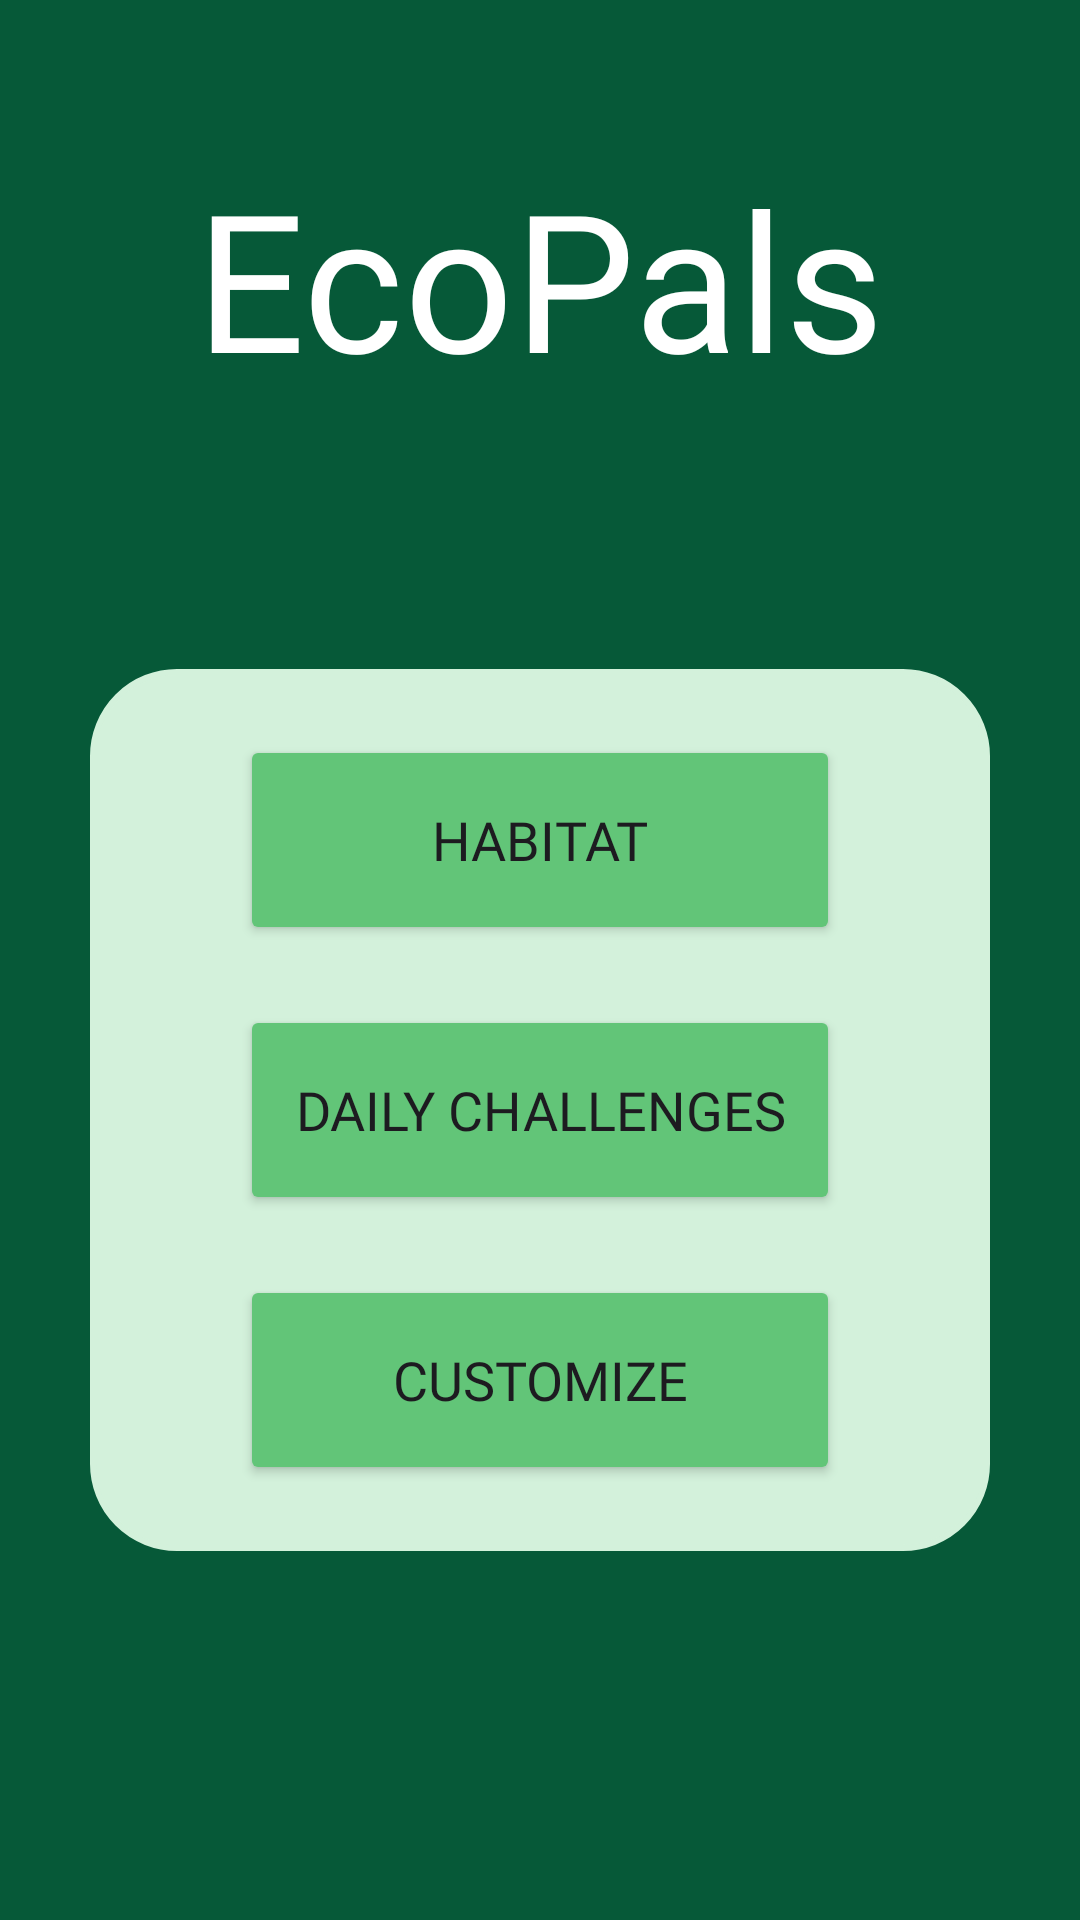

Reconstruct the res/layout file that produces this screen, plus the resources it refers to.
<!-- AndroidManifest.xml: application theme Theme.TritonHacks24 -->
<!-- res/layout/activity_home2.xml -->
<?xml version="1.0" encoding="utf-8"?>
<androidx.constraintlayout.widget.ConstraintLayout xmlns:android="http://schemas.android.com/apk/res/android"
    xmlns:app="http://schemas.android.com/apk/res-auto"
    xmlns:tools="http://schemas.android.com/tools"
    android:layout_width="match_parent"
    android:layout_height="match_parent"
    android:background="#065938"
    tools:context=".Home2">

    <androidx.constraintlayout.widget.ConstraintLayout
        android:id="@+id/constraintLayout"
        android:layout_width="match_parent"
        android:layout_height="match_parent"
        android:layout_margin="10dp"
        android:background="@drawable/border"
        android:foregroundGravity="center|center_horizontal"
        app:layout_constraintBottom_toBottomOf="parent"
        app:layout_constraintEnd_toEndOf="parent"
        app:layout_constraintStart_toStartOf="parent"
        app:layout_constraintTop_toTopOf="parent">

        <LinearLayout
            android:layout_width="wrap_content"
            android:layout_height="wrap_content"
            android:layout_marginTop="40dp"
            android:orientation="vertical"
            app:layout_constraintEnd_toEndOf="parent"
            app:layout_constraintStart_toStartOf="parent"
            app:layout_constraintTop_toTopOf="parent">

            <TextView
                android:id="@+id/appname"
                android:layout_width="match_parent"
                android:layout_height="wrap_content"
                android:fontFamily="@font/fredokabold"
                android:text="EcoPals"
                android:textAlignment="center"
                android:textColor="#FFFFFF"
                android:textSize="64sp" />

        </LinearLayout>
    </androidx.constraintlayout.widget.ConstraintLayout>

    <androidx.constraintlayout.widget.ConstraintLayout
        android:layout_width="300dp"
        android:layout_height="wrap_content"
        android:layout_marginTop="100dp"
        android:background="@drawable/light_green_bg"
        android:foregroundGravity="center"
        app:layout_constraintBottom_toBottomOf="parent"
        app:layout_constraintEnd_toEndOf="parent"
        app:layout_constraintStart_toStartOf="parent"
        app:layout_constraintTop_toTopOf="parent"
        tools:foregroundGravity="center">

        <Button
            android:id="@+id/habitatBtn"
            android:layout_width="200dp"
            android:layout_height="70dp"
            android:layout_marginTop="20dp"
            android:backgroundTint="#62C578"
            android:fontFamily="@font/fredokemedium"
            android:text="Habitat"
            android:textSize="18sp"
            app:layout_constraintBottom_toTopOf="@id/challengeBtn"
            app:layout_constraintEnd_toEndOf="parent"
            app:layout_constraintStart_toStartOf="parent"
            app:layout_constraintTop_toTopOf="parent" />

        <Button
            android:id="@+id/customizeBtn"
            android:layout_width="200dp"
            android:layout_height="70dp"
            android:layout_marginTop="20dp"
            android:layout_marginBottom="20dp"
            android:backgroundTint="#62C578"
            android:fontFamily="@font/fredokemedium"
            android:text="Customize"
            android:textSize="18sp"
            app:layout_constraintBottom_toBottomOf="parent"
            app:layout_constraintEnd_toEndOf="parent"
            app:layout_constraintStart_toStartOf="parent"
            app:layout_constraintTop_toBottomOf="@+id/challengeBtn" />

        <Button
            android:id="@+id/challengeBtn"
            android:layout_width="200dp"
            android:layout_height="70dp"
            android:layout_marginTop="20dp"
            android:backgroundTint="#62C578"
            android:fontFamily="@font/fredokemedium"
            android:text="Daily Challenges"
            android:textSize="18sp"
            app:layout_constraintBottom_toTopOf="@id/customizeBtn"
            app:layout_constraintEnd_toEndOf="parent"
            app:layout_constraintStart_toStartOf="parent"
            app:layout_constraintTop_toBottomOf="@id/habitatBtn" />


    </androidx.constraintlayout.widget.ConstraintLayout>

</androidx.constraintlayout.widget.ConstraintLayout>
<!-- resources referenced by this layout -->
<resources>
  <!-- drawable light_green_bg (drawable) -->
  <?xml version="1.0" encoding="utf-8"?>
  <shape xmlns:android="http://schemas.android.com/apk/res/android" android:id="@+id/listview_background_shape">
      <stroke android:width="2dp" android:color="#D3F1DB
  " />
      <padding android:left="2dp"
          android:top="2dp"
          android:right="2dp"
          android:bottom="2dp" />
      <corners android:radius="28dp" />
      <solid android:color="#D3F1DB" />
  </shape>
  <style name="Theme.TritonHacks24" parent="Base.Theme.TritonHacks24" />
  <style name="Base.Theme.TritonHacks24" parent="Theme.Material3.DayNight.NoActionBar">
          
          
      </style>
</resources>
